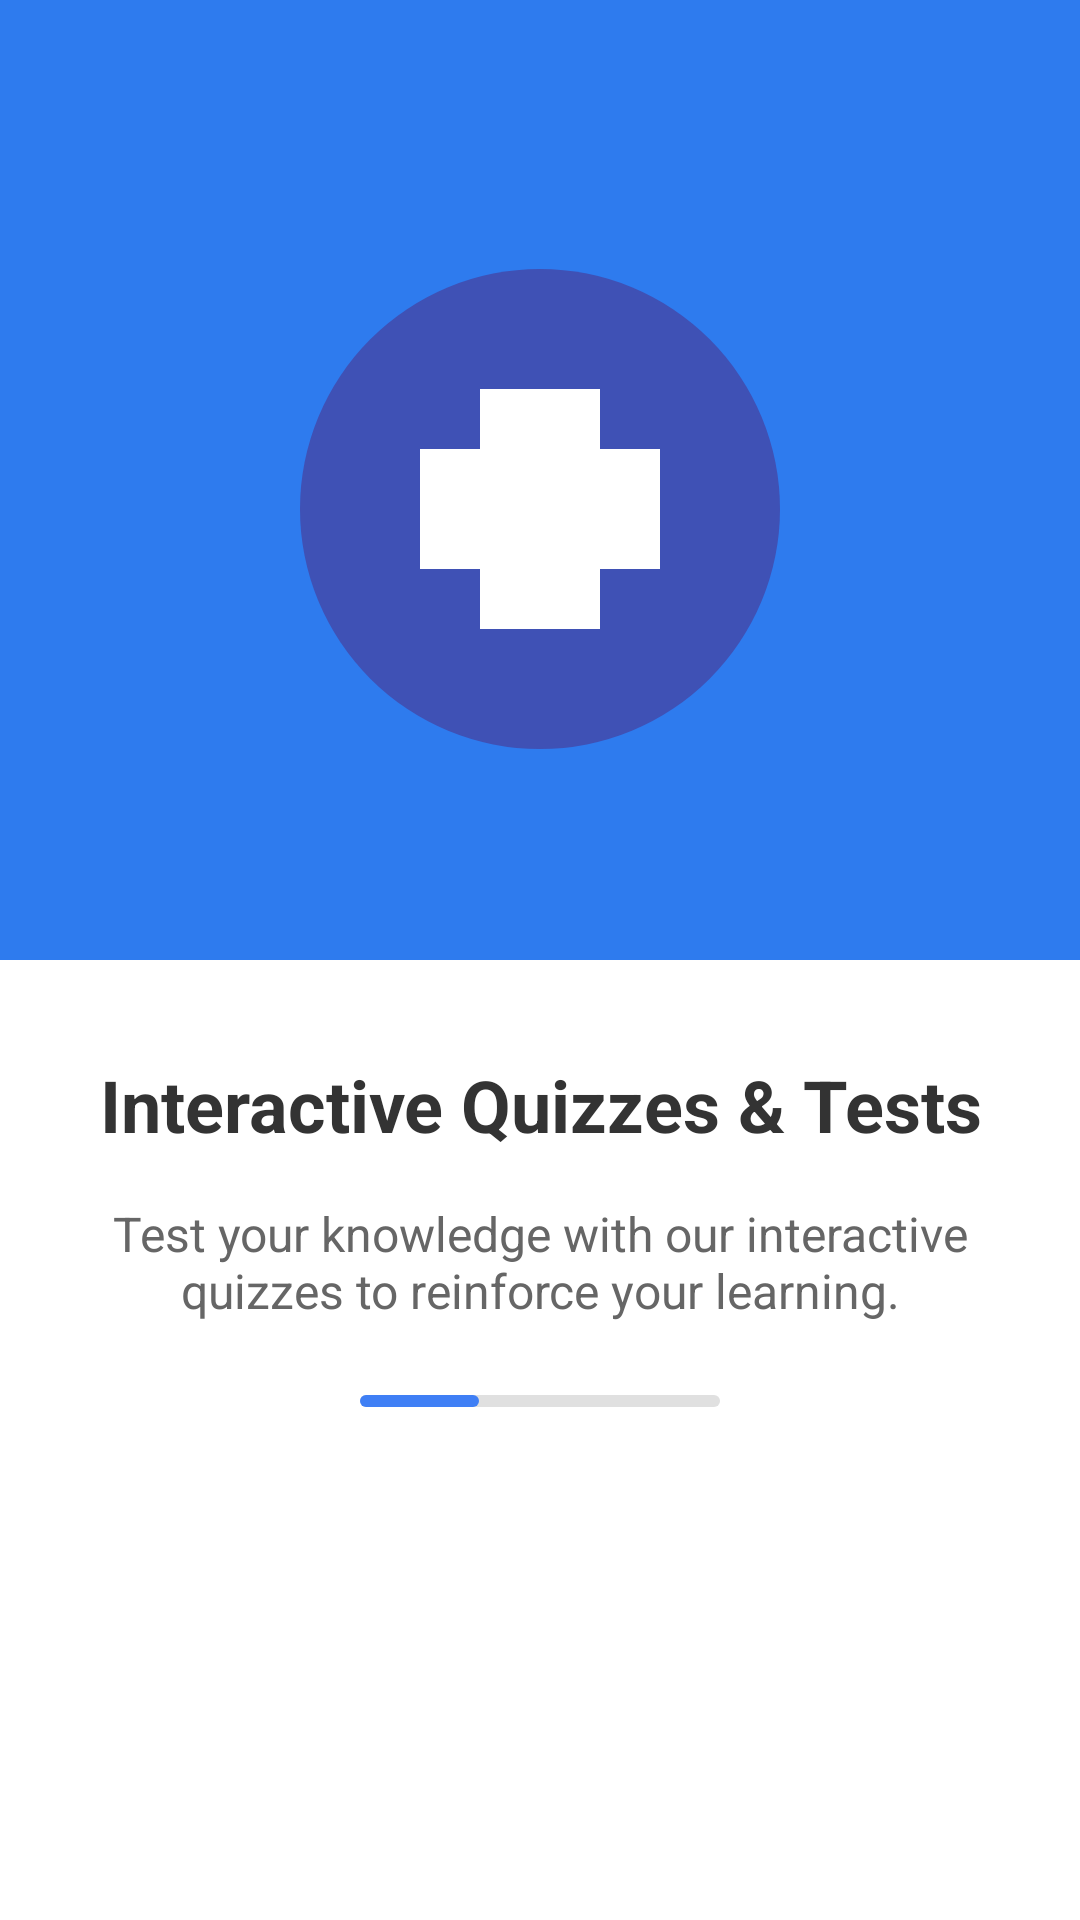

Layout XML and referenced resources for this Android screen:
<!-- AndroidManifest.xml: application theme Theme.MyApplication -->
<!-- res/layout/onboarding_page.xml -->
<?xml version="1.0" encoding="utf-8"?>
<androidx.constraintlayout.widget.ConstraintLayout xmlns:android="http://schemas.android.com/apk/res/android"
    xmlns:app="http://schemas.android.com/apk/res-auto"
    android:layout_width="match_parent"
    android:layout_height="match_parent"
    android:background="@color/white">

    <View
        android:id="@+id/imageBackground"
        android:layout_width="match_parent"
        android:layout_height="0dp"
        android:background="@color/primary_blue"
        app:layout_constraintBottom_toBottomOf="parent"
        app:layout_constraintHeight_percent="0.5"
        app:layout_constraintStart_toStartOf="parent"
        app:layout_constraintTop_toTopOf="parent"
        app:layout_constraintVertical_bias="0" />

    <ImageView
        android:id="@+id/ivOnboarding"
        android:layout_width="0dp"
        android:layout_height="0dp"
        android:layout_marginBottom="32dp"
        android:contentDescription="Onboarding Image"
        android:src="@drawable/ic_onboarding_1"
        app:layout_constraintBottom_toBottomOf="@+id/imageBackground"
        app:layout_constraintEnd_toEndOf="parent"
        app:layout_constraintHeight_percent="0.25"
        app:layout_constraintStart_toStartOf="parent"
        app:layout_constraintTop_toTopOf="@+id/imageBackground"
        app:layout_constraintVertical_bias="0.7" />

    <TextView
        android:id="@+id/tvOnboardingTitle"
        android:layout_width="0dp"
        android:layout_height="wrap_content"
        android:layout_marginStart="24dp"
        android:layout_marginTop="32dp"
        android:layout_marginEnd="24dp"
        android:text="Interactive Quizzes &amp; Tests"
        android:textAlignment="center"
        android:textColor="@color/text_primary"
        android:textSize="24sp"
        android:textStyle="bold"
        app:layout_constraintEnd_toEndOf="parent"
        app:layout_constraintStart_toStartOf="parent"
        app:layout_constraintTop_toBottomOf="@+id/imageBackground" />

    <TextView
        android:id="@+id/tvOnboardingDesc"
        android:layout_width="0dp"
        android:layout_height="wrap_content"
        android:layout_marginStart="24dp"
        android:layout_marginTop="16dp"
        android:layout_marginEnd="24dp"
        android:text="Test your knowledge with our interactive quizzes to reinforce your learning."
        android:textAlignment="center"
        android:textColor="@color/text_secondary"
        android:textSize="16sp"
        app:layout_constraintEnd_toEndOf="parent"
        app:layout_constraintStart_toStartOf="parent"
        app:layout_constraintTop_toBottomOf="@+id/tvOnboardingTitle" />

    <ProgressBar
        android:id="@+id/progressIndicator"
        style="?android:attr/progressBarStyleHorizontal"
        android:layout_width="120dp"
        android:layout_height="4dp"
        android:layout_marginTop="24dp"
        android:progress="33"
        android:progressDrawable="@drawable/progress_drawable"
        app:layout_constraintEnd_toEndOf="parent"
        app:layout_constraintStart_toStartOf="parent"
        app:layout_constraintTop_toBottomOf="@+id/tvOnboardingDesc" />

</androidx.constraintlayout.widget.ConstraintLayout>
<!-- resources referenced by this layout -->
<resources>
  <color name="primary_blue">#2E7BEE</color>
  <color name="text_primary">#333333</color>
  <color name="text_secondary">#666666</color>
  <color name="white">#FFFFFFFF</color>
  <!-- drawable ic_onboarding_1 (drawable) -->
  <?xml version="1.0" encoding="utf-8"?>
  <vector xmlns:android="http://schemas.android.com/apk/res/android"
      android:width="240dp"
      android:height="240dp"
      android:viewportWidth="240"
      android:viewportHeight="240">
      <path
          android:fillColor="#3F51B5"
          android:pathData="M120,120m-120,0a120,120 0,1 1,240 0a120,120 0,1 1,-240 0"/>
      <path
          android:fillColor="#FFFFFF"
          android:pathData="M90,60h60v120h-60z"/>
      <path
          android:fillColor="#FFFFFF"
          android:pathData="M60,90h120v60h-120z"/>
  </vector>
  <!-- drawable progress_drawable (drawable) -->
  <?xml version="1.0" encoding="utf-8"?>
  <layer-list xmlns:android="http://schemas.android.com/apk/res/android">
      <item android:id="@android:id/background">
          <shape android:shape="rectangle">
              <corners android:radius="2dp" />
              <solid android:color="#E0E0E0" />
          </shape>
      </item>
      <item android:id="@android:id/progress">
          <scale android:scaleWidth="100%">
              <shape android:shape="rectangle">
                  <corners android:radius="2dp" />
                  <solid android:color="@color/progress_blue" />
              </shape>
          </scale>
      </item>
  </layer-list>
  <style name="Theme.MyApplication" parent="Base.Theme.MyApplication" />
  <color name="progress_blue">#3F7FF5</color>
  <style name="Base.Theme.MyApplication" parent="Theme.Material3.DayNight.NoActionBar">
          
          <item name="colorPrimary">@color/primary_blue</item>
          <item name="colorPrimaryVariant">@color/secondary_blue</item>
          <item name="colorOnPrimary">@color/white</item>
          <item name="android:statusBarColor">@color/white</item>
          <item name="android:windowLightStatusBar">true</item>
      </style>
  <color name="secondary_blue">#4285F4</color>
</resources>
